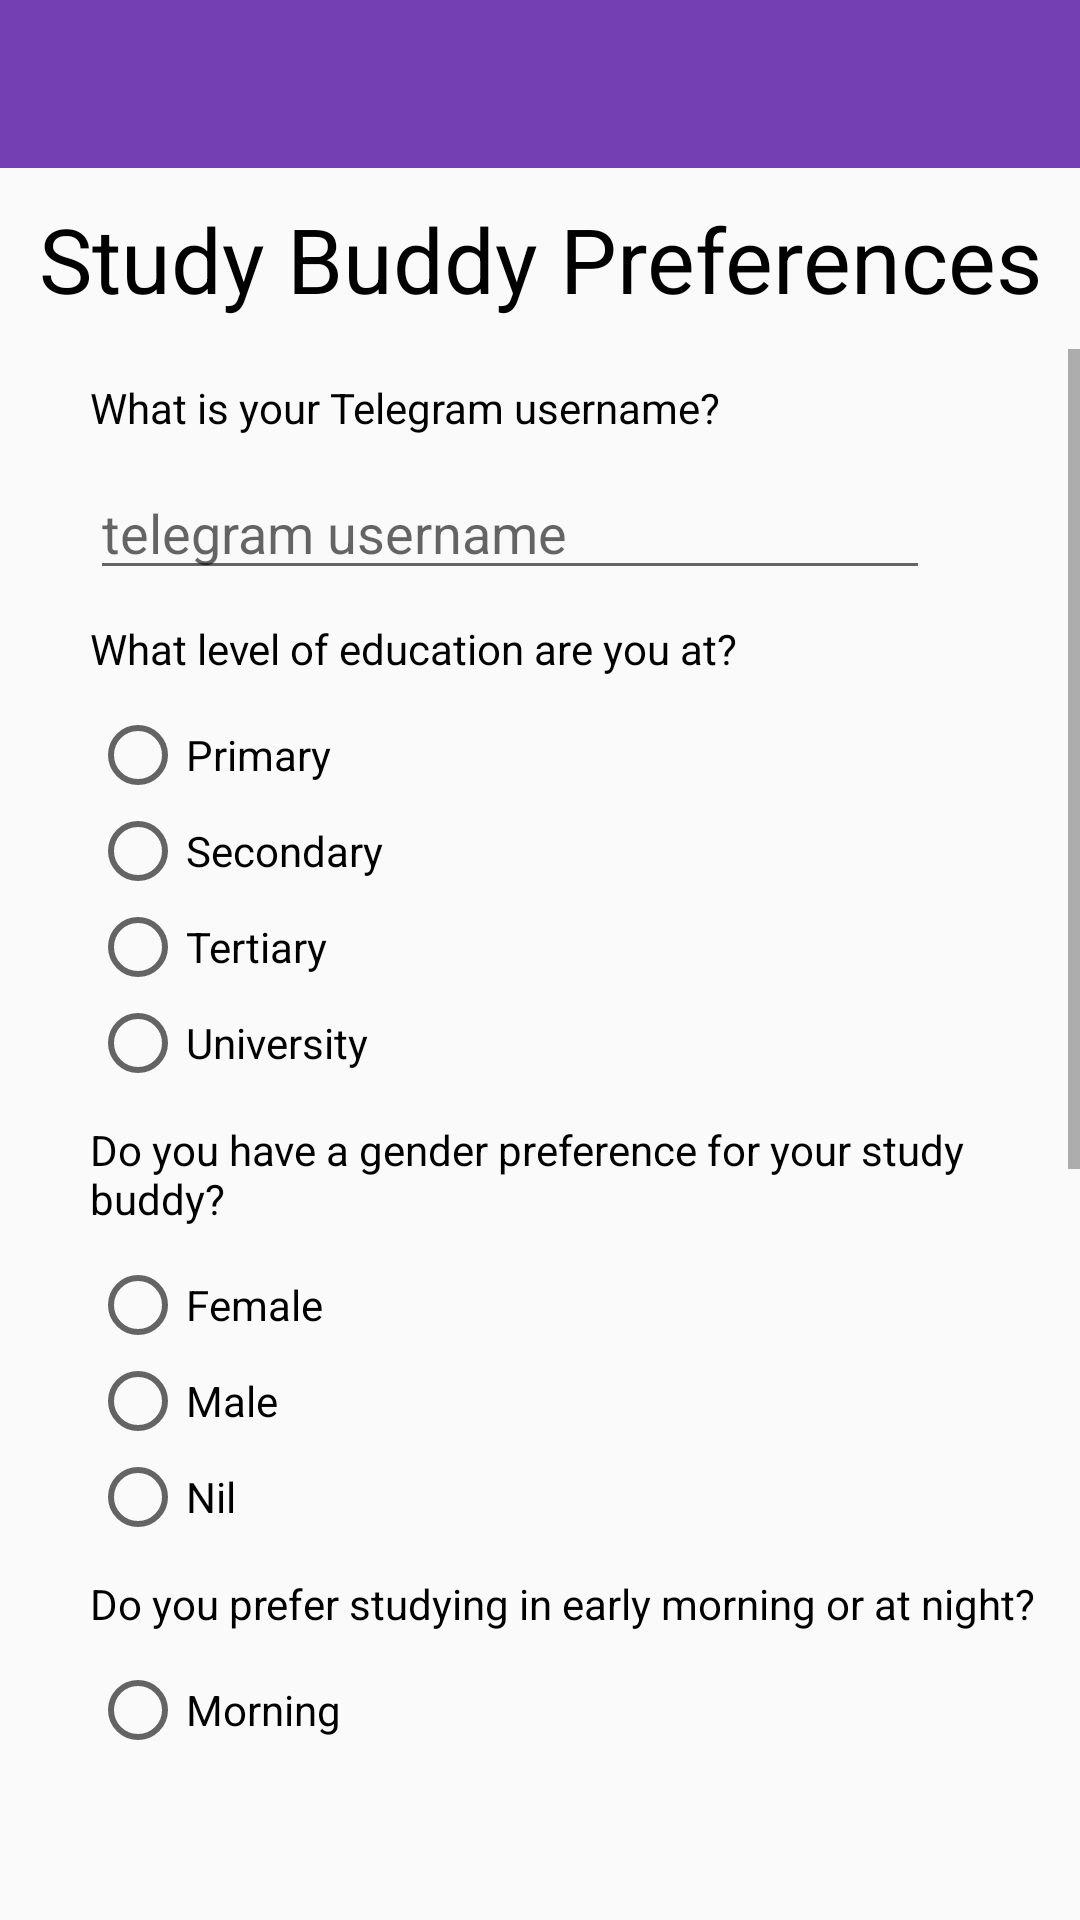

Reconstruct the res/layout file that produces this screen, plus the resources it refers to.
<!-- AndroidManifest.xml: activity theme Theme.AppCompat.Light.NoActionBar -->
<!-- res/layout/activity_matching.xml -->
<?xml version="1.0" encoding="utf-8"?>
<LinearLayout xmlns:android="http://schemas.android.com/apk/res/android"
    xmlns:app="http://schemas.android.com/apk/res-auto"
    xmlns:tools="http://schemas.android.com/tools"
    android:layout_width="match_parent"
    android:layout_height="wrap_content"
    android:orientation="vertical"
    tools:context=".match.MatchingActivity">

    <androidx.appcompat.widget.Toolbar
        android:id="@+id/matchToolbar"
        android:layout_width="match_parent"
        android:layout_height="wrap_content"
        android:background="@color/colornavbar"
        android:theme="@style/ToolbarTheme">
    </androidx.appcompat.widget.Toolbar>

    <TextView
        android:layout_width="wrap_content"
        android:layout_height="wrap_content"
        android:text="@string/study_buddy_preferences"
        android:textSize="30sp"
        android:layout_gravity="center"
        android:gravity="center"
        app:layout_constraintBottom_toBottomOf="parent"
        app:layout_constraintLeft_toLeftOf="parent"
        app:layout_constraintRight_toRightOf="parent"
        android:paddingBottom="10dp"
        android:textColor="@color/black"
        android:layout_marginTop="10dp"
        />


    <ScrollView
        android:layout_width="match_parent"
        android:layout_height="wrap_content"
        android:layout_marginBottom="60dp">

        <LinearLayout
            android:layout_width="match_parent"
            android:layout_height="wrap_content"
            android:orientation="vertical">

            <TextView
                android:layout_width="wrap_content"
                android:layout_height="wrap_content"
                android:text="@string/telegram"
                app:layout_constraintBottom_toBottomOf="parent"
                app:layout_constraintLeft_toLeftOf="parent"
                app:layout_constraintRight_toRightOf="parent"
                android:paddingBottom="10dp"
                android:textColor="@color/black"
                android:layout_marginTop="10dp"
                android:layout_marginLeft="30dp"
                />

            <EditText
                android:id="@+id/tgHandle"
                android:layout_width="match_parent"
                android:layout_height="wrap_content"
                android:inputType="text"
                android:hint="@string/hint_telegram"
                android:layout_marginLeft="30dp"
                android:layout_marginRight="50dp"
                />
            <TextView
                android:layout_width="wrap_content"
                android:layout_height="wrap_content"
                android:text="@string/education_level"
                app:layout_constraintBottom_toBottomOf="parent"
                app:layout_constraintLeft_toLeftOf="parent"
                app:layout_constraintRight_toRightOf="parent"
                android:paddingBottom="10dp"
                android:textColor="@color/black"
                android:layout_marginTop="10dp"
                android:layout_marginLeft="30dp"
                android:id="@+id/telegramusername"
                />

            <RadioGroup
                android:id="@+id/radio_edu"
                android:layout_width="wrap_content"
                android:layout_height="wrap_content"
                android:orientation="vertical"
                android:layout_marginLeft="30dp">

                <RadioButton android:id="@+id/radio_primary"
                    android:layout_width="wrap_content"
                    android:layout_height="wrap_content"
                    android:text="@string/primary"/>
                <RadioButton android:id="@+id/radio_secondary"
                    android:layout_width="wrap_content"
                    android:layout_height="wrap_content"
                    android:text="@string/secondary"
                    />
                <RadioButton android:id="@+id/radio_tertiary"
                    android:layout_width="wrap_content"
                    android:layout_height="wrap_content"
                    android:text="@string/Tertiary"
                    />
                <RadioButton android:id="@+id/radio_university"
                    android:layout_width="wrap_content"
                    android:layout_height="wrap_content"
                    android:text="@string/University"
                    />
            </RadioGroup>


            <TextView
                android:layout_width="wrap_content"
                android:layout_height="wrap_content"
                android:text="@string/gender_preference"
                app:layout_constraintBottom_toBottomOf="parent"
                app:layout_constraintLeft_toLeftOf="parent"
                app:layout_constraintRight_toRightOf="parent"
                android:paddingBottom="10dp"
                android:textColor="@color/black"
                android:layout_marginTop="10dp"
                android:layout_marginLeft="30dp"
                />


            <RadioGroup
                android:id="@+id/radio_gender"
                android:layout_width="wrap_content"
                android:layout_height="wrap_content"
                android:orientation="vertical"
                android:layout_marginLeft="30dp">
                <RadioButton android:id="@+id/radio_female"
                    android:layout_width="wrap_content"
                    android:layout_height="wrap_content"
                    android:text="@string/female"/>
                <RadioButton android:id="@+id/radio_male"
                    android:layout_width="wrap_content"
                    android:layout_height="wrap_content"
                    android:text="@string/male"
                    />
                <RadioButton android:id="@+id/radio_nil"
                    android:layout_width="wrap_content"
                    android:layout_height="wrap_content"
                    android:text="@string/nil"

                    />
            </RadioGroup>

            <TextView
                android:layout_width="wrap_content"
                android:layout_height="wrap_content"
                android:text="@string/study_time_preference"
                app:layout_constraintBottom_toBottomOf="parent"
                app:layout_constraintLeft_toLeftOf="parent"
                app:layout_constraintRight_toRightOf="parent"
                android:paddingBottom="10dp"
                android:textColor="@color/black"
                android:layout_marginTop="10dp"
                android:layout_marginLeft="30dp"
                />


            <RadioGroup
                android:id="@+id/radio_time"
                android:layout_width="wrap_content"
                android:layout_height="wrap_content"
                android:orientation="vertical"
                android:layout_marginLeft="30dp">
                <RadioButton android:id="@+id/radio_morning"
                    android:layout_width="wrap_content"
                    android:layout_height="wrap_content"
                    android:text="@string/morning"/>
                <RadioButton android:id="@+id/radio_night"
                    android:layout_width="wrap_content"
                    android:layout_height="wrap_content"
                    android:text="@string/night"
                    />

            </RadioGroup>

            <TextView
                android:layout_width="wrap_content"
                android:layout_height="wrap_content"
                android:text="@string/learning_style_preference"
                app:layout_constraintBottom_toBottomOf="parent"
                app:layout_constraintLeft_toLeftOf="parent"
                app:layout_constraintRight_toRightOf="parent"
                android:paddingBottom="10dp"
                android:textColor="@color/black"
                android:layout_marginTop="10dp"
                android:layout_marginLeft="30dp"
                />


            <RadioGroup
                android:id="@+id/radio_style"
                android:layout_width="wrap_content"
                android:layout_height="wrap_content"
                android:orientation="vertical"
                android:layout_marginLeft="30dp">
                <RadioButton android:id="@+id/radio_visual"
                    android:layout_width="wrap_content"
                    android:layout_height="wrap_content"
                    android:text="@string/visual"/>
                <RadioButton android:id="@+id/radio_auditory"
                    android:layout_width="wrap_content"
                    android:layout_height="wrap_content"
                    android:text="@string/auditory"
                    />
                <RadioButton android:id="@+id/radio_reading"
                    android:layout_width="wrap_content"
                    android:layout_height="wrap_content"
                    android:text="@string/reading"
                    />
                <RadioButton android:id="@+id/radio_kinesthetic"
                    android:layout_width="wrap_content"
                    android:layout_height="wrap_content"
                    android:text="@string/kinesthetic"
                    />

            </RadioGroup>


            <Button
                android:id="@+id/btnMatch"
                android:text="Submit"
                android:textSize="20sp"
                android:layout_width="wrap_content"
                android:layout_gravity="center"
                android:layout_height="wrap_content"
                android:background="#aa6eae"
                android:layout_marginTop="20dp"
                android:paddingHorizontal="100dp"
                android:layout_marginBottom="50dp"
                />
        </LinearLayout>



    </ScrollView>


</LinearLayout>
<!-- resources referenced by this layout -->
<resources>
  <color name="black">#FF000000</color>
  <color name="colornavbar">#743fb2</color>
  <string name="Tertiary">Tertiary</string>
  <string name="University">University</string>
  <string name="auditory">Auditory</string>
  <string name="education_level">What level of education are you at?</string>
  <string name="female">Female</string>
  <string name="gender_preference">Do you have a gender preference for your study buddy?</string>
  <string name="hint_telegram">telegram username</string>
  <string name="kinesthetic">Kinesthetic</string>
  <string name="learning_style_preference">What is your learning style?</string>
  <string name="male">Male</string>
  <string name="morning">Morning</string>
  <string name="night">Night</string>
  <string name="nil">Nil</string>
  <string name="primary">Primary</string>
  <string name="reading">Reading</string>
  <string name="secondary">Secondary</string>
  <string name="study_buddy_preferences">Study Buddy Preferences</string>
  <string name="study_time_preference">Do you prefer studying in early morning or at night?</string>
  <string name="telegram">What is your Telegram username?</string>
  <string name="visual">Visual</string>
  <style name="ToolbarTheme" parent="@style/ThemeOverlay.AppCompat.ActionBar">
          
          <item name="colorControlNormal">@color/white</item>
          <item name="titleTextColor">@color/white</item>
          <item name="backgroundColor">@color/colorToolbar</item>
      </style>
  <color name="white">#FFFFFFFF</color>
  <color name="colorToolbar">#6200EE</color>
</resources>
